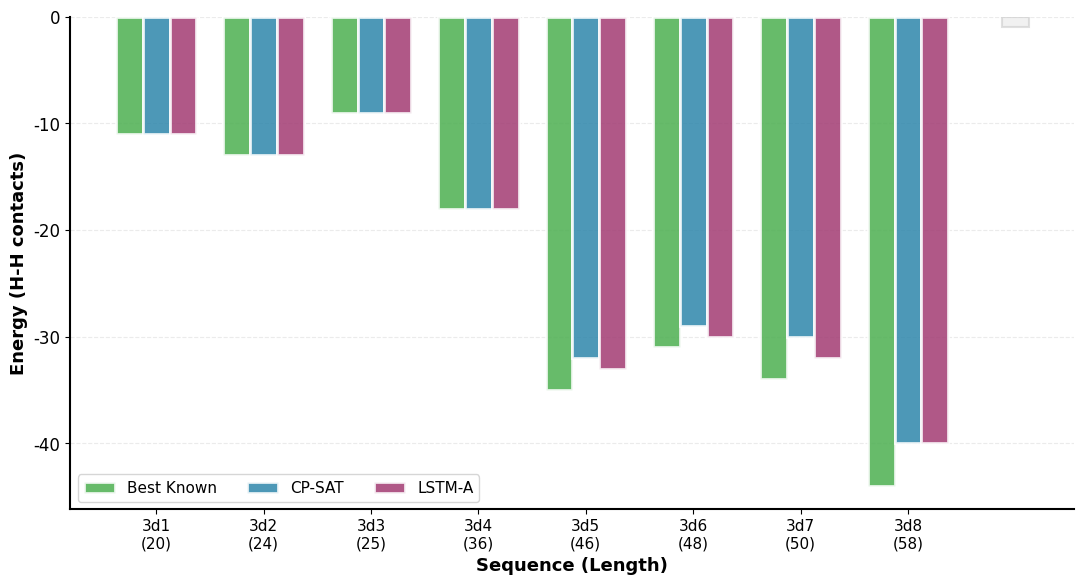

Python code for this plot:
import matplotlib.pyplot as plt
import numpy as np

# ==================== CLEAN STYLE ====================
plt.rcParams.update(
    {
        "font.family": "sans-serif",
        "font.sans-serif": ["Arial", "Helvetica"],
        "font.size": 12,
        "axes.linewidth": 1.5,
        "figure.dpi": 300,
        "savefig.dpi": 600,
    }
)

# ==================== DATA ====================
sequences = ["3d1", "3d2", "3d3", "3d4", "3d5", "3d6", "3d7", "3d8"]
lengths = [20, 24, 25, 36, 46, 48, 50, 58]
best_known = [-11, -13, -9, -18, -35, -31, -34, -44]

# CP-SAT energies
cpsat_energy = [-11, -13, -9, -18, -32, -29, -30, -40]

# DQN energies
dqn_energy = [-11, -13, -9, -18, -33, -30, -32, -40]

# ==================== CREATE BAR CHART ====================
fig, ax = plt.subplots(figsize=(11, 6), facecolor="white")

x = np.arange(len(sequences))
width = 0.25

# Colors
best_color = "#4CAF50"  # Green
cp_color = "#2E86AB"  # Blue
dqn_color = "#A23B72"  # Purple
missing_color = "#E8E8E8"  # Light gray

# Prepare data
cp_bars = cpsat_energy
dqn_bars = dqn_energy

# Plot bars
ax.bar(
    x - width,
    best_known,
    width,
    label="Best Known",
    color=best_color,
    edgecolor="white",
    linewidth=2,
    alpha=0.85,
)

ax.bar(
    x,
    cp_bars,
    width,
    label="CP-SAT",
    color=cp_color,
    edgecolor="white",
    linewidth=2,
    alpha=0.85,
)

ax.bar(
    x + width,
    dqn_bars,
    width,
    label="LSTM-A",
    color=dqn_color,
    edgecolor="white",
    linewidth=2,
    alpha=0.85,
)

# Gray placeholder for missing CP-SAT
ax.bar(8, -1, width, color=missing_color, edgecolor="#CCCCCC", linewidth=1.5, alpha=0.6)

# ==================== STYLING ====================
ax.set_xlabel("Sequence (Length)", fontweight="bold", fontsize=13)
ax.set_ylabel("Energy (H-H contacts)", fontweight="bold", fontsize=13)
ax.set_xticks(x)
ax.set_xticklabels([f"{s}\n({l})" for s, l in zip(sequences, lengths)], fontsize=11)

ax.legend(loc="lower left", frameon=True, fontsize=11, ncol=3)

ax.spines["top"].set_visible(False)
ax.spines["right"].set_visible(False)
ax.grid(axis="y", linestyle="--", alpha=0.25, linewidth=0.8, zorder=0)
ax.set_axisbelow(True)

plt.tight_layout()

# ==================== SAVE ====================
plt.savefig(
    "fig_energy_comparison.png", dpi=600, bbox_inches="tight", facecolor="white"
)
print("✓ Saved: fig_energy_comparison.png")
